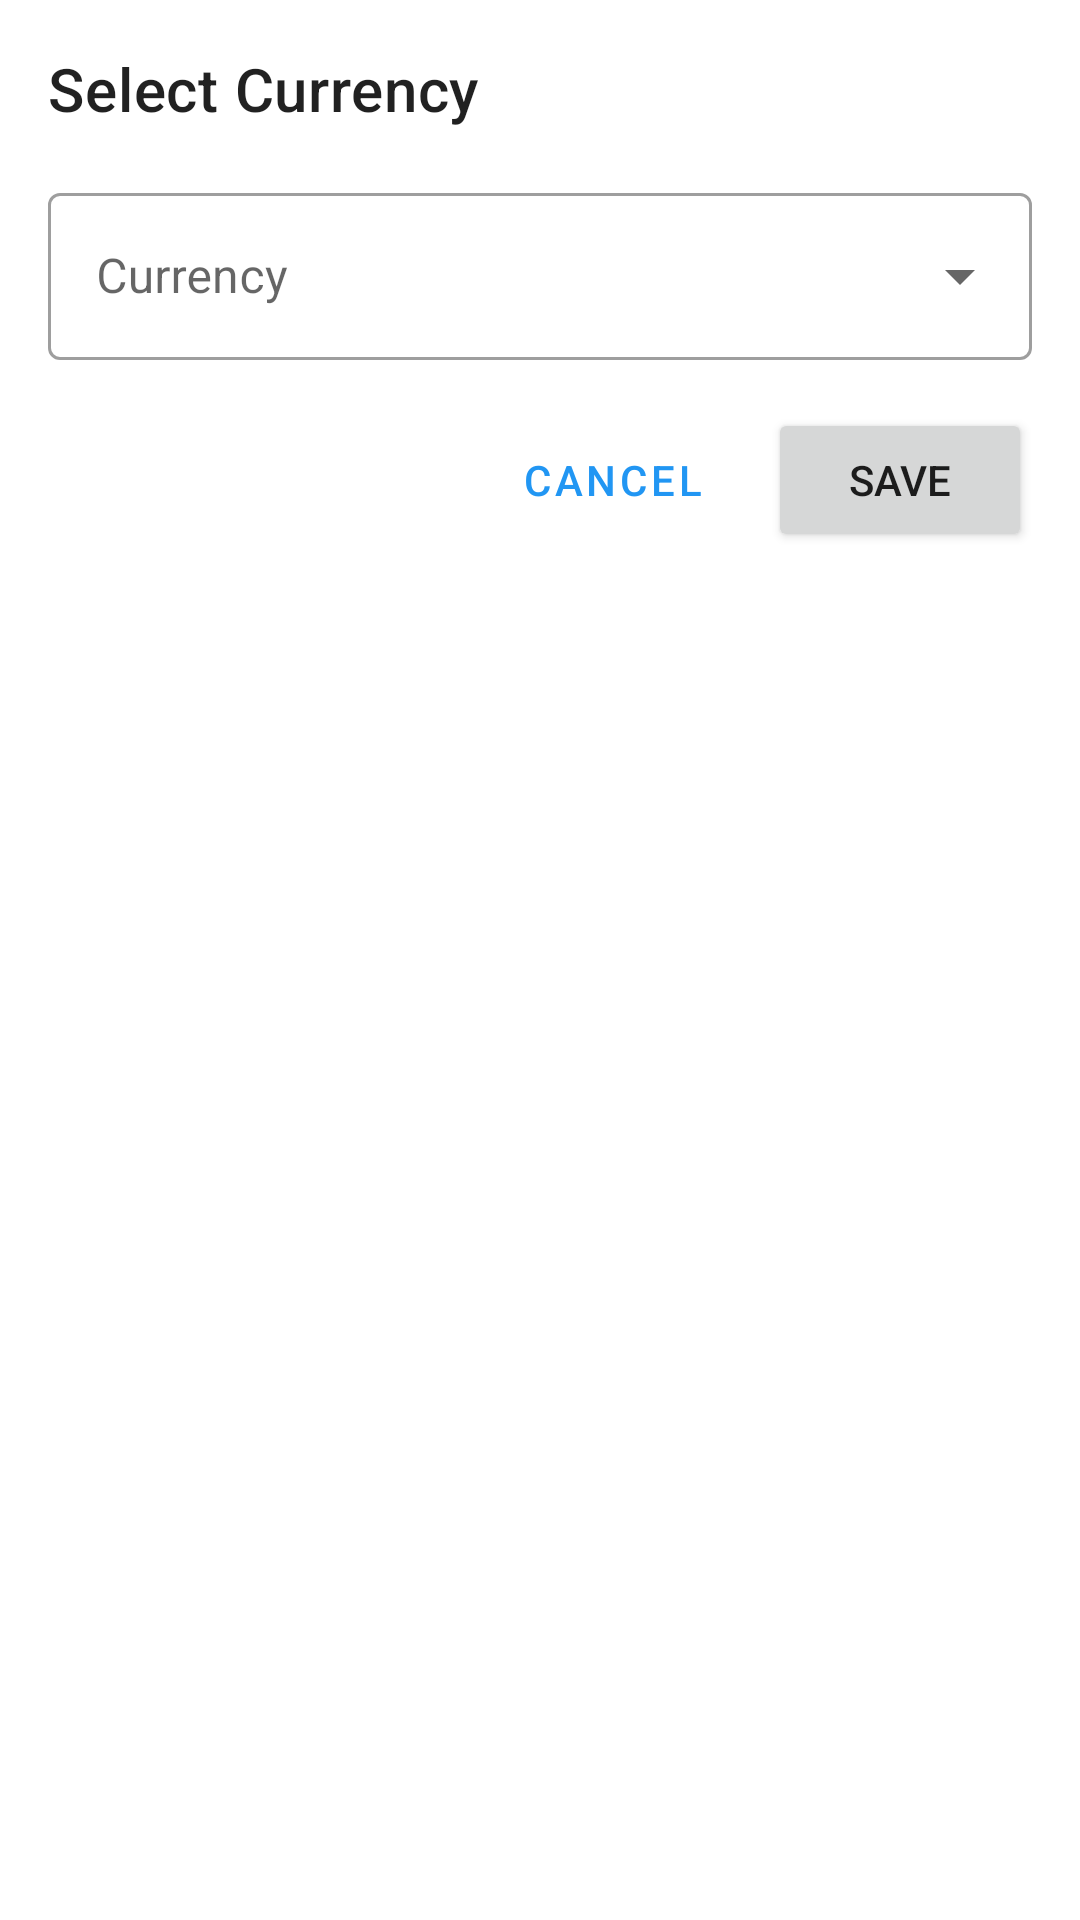

Reconstruct the res/layout file that produces this screen, plus the resources it refers to.
<!-- AndroidManifest.xml: application theme Theme.SpendWise -->
<!-- res/layout/dialog_currency_selection.xml -->
<?xml version="1.0" encoding="utf-8"?>
<LinearLayout xmlns:android="http://schemas.android.com/apk/res/android"
    android:layout_width="match_parent"
    android:layout_height="wrap_content"
    android:orientation="vertical"
    android:padding="16dp"
    android:minWidth="328dp">

    <TextView
        android:layout_width="wrap_content"
        android:layout_height="wrap_content"
        android:text="@string/select_currency"
        android:textAppearance="?attr/textAppearanceHeadline6"
        android:layout_marginBottom="16dp" />

    <com.google.android.material.textfield.TextInputLayout
        android:id="@+id/spinnerCurrency"
        style="@style/Widget.MaterialComponents.TextInputLayout.OutlinedBox.ExposedDropdownMenu"
        android:layout_width="match_parent"
        android:layout_height="wrap_content"
        android:layout_marginBottom="16dp"
        android:hint="@string/currency">

        <com.google.android.material.textfield.MaterialAutoCompleteTextView
            android:id="@+id/autoCompleteCurrency"
            android:layout_width="match_parent"
            android:layout_height="wrap_content"
            android:inputType="none" />

    </com.google.android.material.textfield.TextInputLayout>

    <LinearLayout
        android:layout_width="match_parent"
        android:layout_height="wrap_content"
        android:orientation="horizontal"
        android:gravity="end">

        <Button
            android:id="@+id/btnCancel"
            android:layout_width="wrap_content"
            android:layout_height="wrap_content"
            android:text="@string/cancel"
            style="@style/Widget.MaterialComponents.Button.TextButton" />

        <Button
            android:id="@+id/btnSave"
            android:layout_width="wrap_content"
            android:layout_height="wrap_content"
            android:text="@string/save"
            android:layout_marginStart="8dp" />

    </LinearLayout>

</LinearLayout>
<!-- resources referenced by this layout -->
<resources>
  <string name="cancel">Cancel</string>
  <string name="currency">Currency</string>
  <string name="save">Save</string>
  <string name="select_currency">Select Currency</string>
  <style name="Theme.SpendWise" parent="Theme.MaterialComponents.DayNight.NoActionBar">
          
          <item name="colorPrimary">@color/primary</item>
          <item name="colorPrimaryVariant">@color/primary_dark</item>
          <item name="colorOnPrimary">@color/white</item>
          
          <item name="colorSecondary">@color/accent</item>
          <item name="colorSecondaryVariant">@color/accent_dark</item>
          <item name="colorOnSecondary">@color/black</item>
          
          <item name="android:statusBarColor">@color/primary</item>
          <item name="android:windowLightStatusBar">false</item>
          
          <item name="android:windowBackground">@color/white</item>
          
          <item name="toolbarStyle">@style/Widget.MaterialComponents.Toolbar.Primary</item>
          <item name="actionBarStyle">@style/Widget.MaterialComponents.ActionBar.Primary</item>
          <item name="android:windowTranslucentStatus">false</item>
          <item name="android:windowDrawsSystemBarBackgrounds">true</item>
      </style>
  <color name="primary">#2196F3</color>
  <color name="primary_dark">#1976D2</color>
  <color name="white">#FFFFFFFF</color>
  <color name="accent">#FFC107</color>
  <color name="accent_dark">#FFA000</color>
  <color name="black">#FF000000</color>
</resources>
